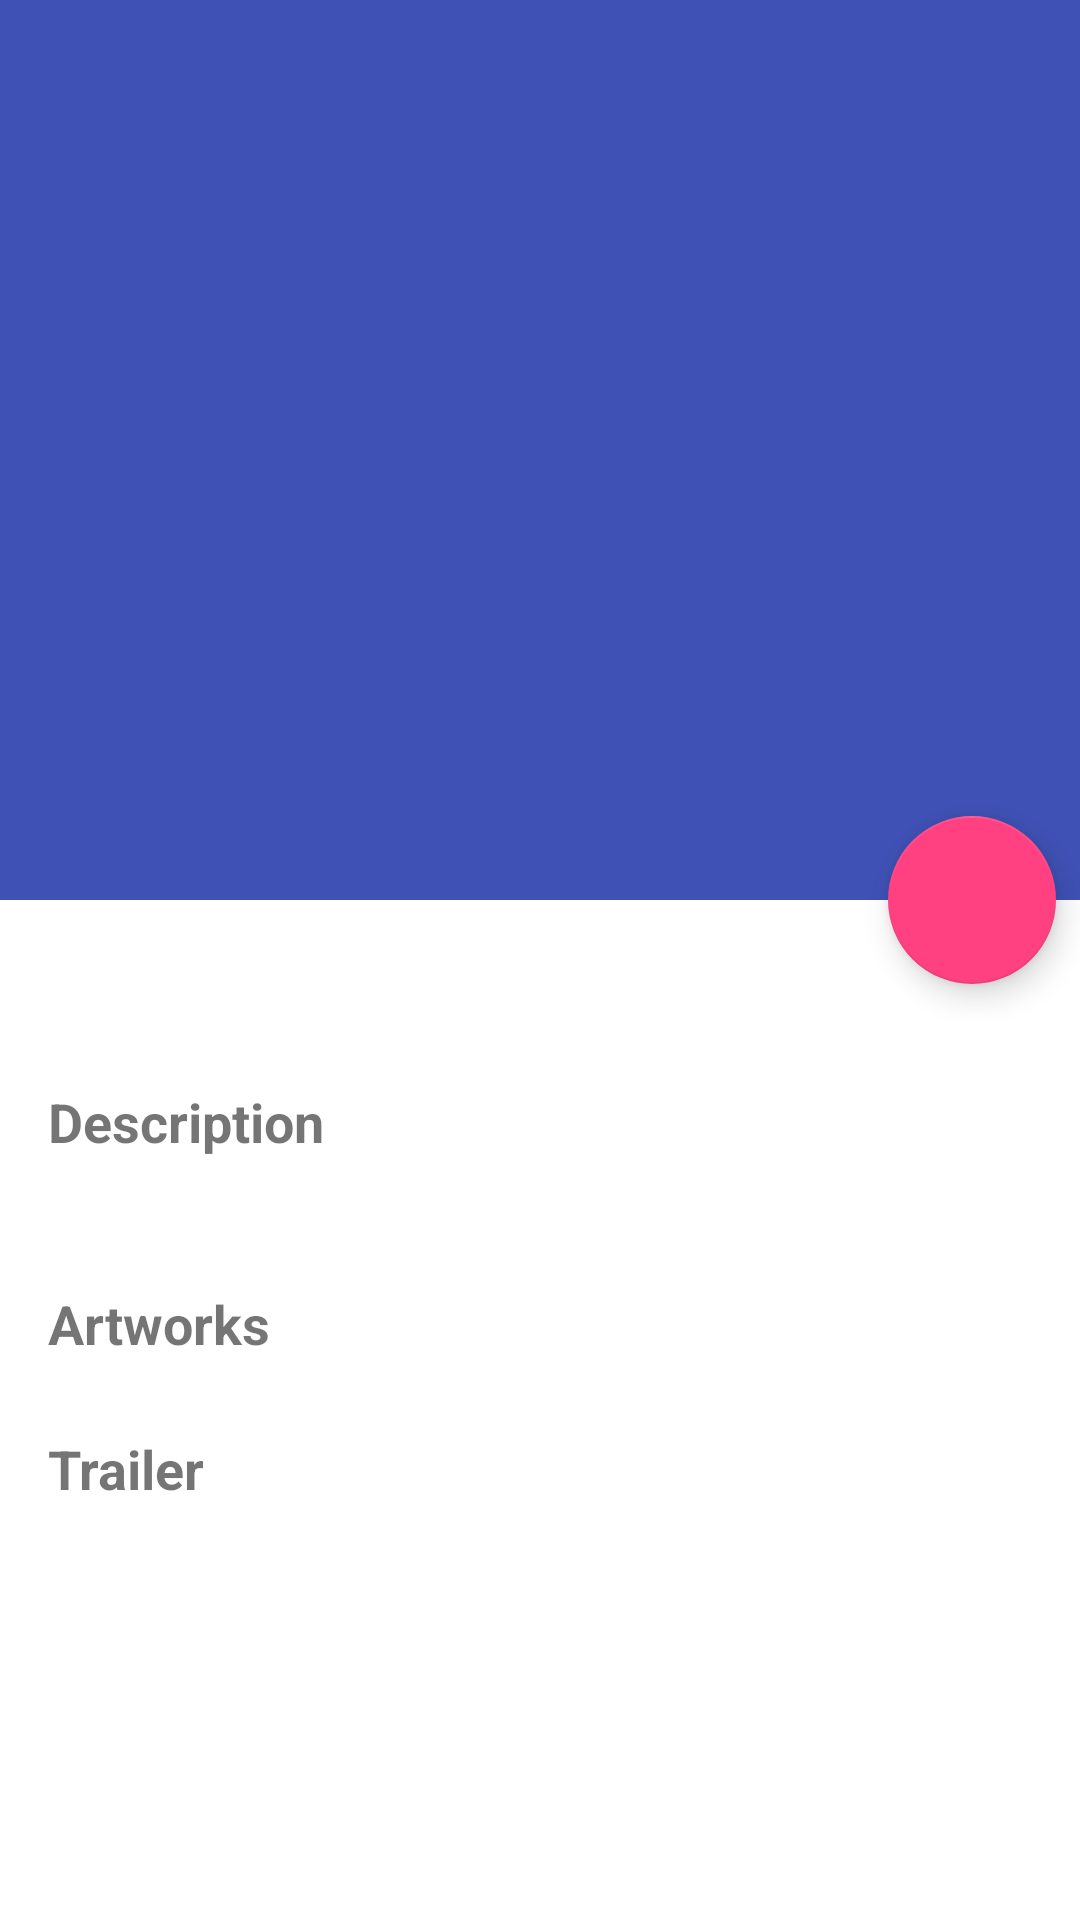

Android layout source for this screen:
<!-- AndroidManifest.xml: application theme AppTheme -->
<!-- res/layout/movie_full_layout.xml -->
<?xml version="1.0" encoding="utf-8"?>
<android.support.design.widget.CoordinatorLayout
    xmlns:android="http://schemas.android.com/apk/res/android"
    xmlns:app="http://schemas.android.com/apk/res-auto"
    android:layout_width="match_parent"
    android:layout_height="match_parent"
    android:background="@android:color/background_light"
    android:fitsSystemWindows="true"
    >

  <android.support.design.widget.AppBarLayout
      android:id="@+id/movie_appbar"
      android:layout_width="match_parent"
      android:layout_height="300dp"
      android:fitsSystemWindows="true"
      android:theme="@style/ThemeOverlay.AppCompat.Dark.ActionBar"
      >

    <android.support.design.widget.CollapsingToolbarLayout
        android:id="@+id/movie_collapsing_toolbar"
        android:layout_width="match_parent"
        android:layout_height="match_parent"
        android:fitsSystemWindows="true"
        app:contentScrim="?attr/colorPrimary"
        app:expandedTitleMarginEnd="64dp"
        app:expandedTitleMarginStart="48dp"
        app:layout_scrollFlags="scroll|exitUntilCollapsed"
        >

      <ImageView
          android:id="@+id/movie_artwork_backdrop"
          android:layout_width="match_parent"
          android:layout_height="match_parent"
          android:fitsSystemWindows="true"
          android:scaleType="centerCrop"
          app:layout_collapseMode="parallax"
          android:contentDescription="@string/movie_artwork_backdrop_text"
          />

      <android.support.v7.widget.Toolbar
          android:id="@+id/movie_toolbar"
          android:layout_width="match_parent"
          android:layout_height="?attr/actionBarSize"
          app:layout_collapseMode="pin"
          app:popupTheme="@style/ThemeOverlay.AppCompat.Light"
          />
    </android.support.design.widget.CollapsingToolbarLayout>
  </android.support.design.widget.AppBarLayout>


  <android.support.v4.widget.NestedScrollView
      android:layout_width="match_parent"
      android:layout_height="match_parent"
      app:layout_behavior="@string/appbar_scrolling_view_behavior"
      >
    <android.support.constraint.ConstraintLayout
        android:layout_width="match_parent"
        android:layout_height="wrap_content"
        >

      <include
          layout="@layout/movie_header_layout"
          android:id="@+id/include"
          android:layout_width="match_parent"
          android:layout_height="wrap_content"
          android:layout_marginEnd="8dp"
          android:layout_marginStart="8dp"
          android:layout_marginTop="8dp"
          app:layout_constraintEnd_toEndOf="parent"
          app:layout_constraintStart_toStartOf="parent"
          app:layout_constraintTop_toTopOf="parent"
          />

      <include
          layout="@layout/movie_description_layout"
          android:id="@+id/include2"
          android:layout_width="match_parent"
          android:layout_height="wrap_content"
          android:layout_marginEnd="8dp"
          android:layout_marginStart="8dp"
          android:layout_marginTop="8dp"
          app:layout_constraintEnd_toEndOf="parent"
          app:layout_constraintStart_toStartOf="parent"
          app:layout_constraintTop_toBottomOf="@+id/include"
          />

      <include
          layout="@layout/movie_artworks_layout"
          android:id="@+id/include3"
          android:layout_width="match_parent"
          android:layout_height="wrap_content"
          android:layout_marginEnd="8dp"
          android:layout_marginStart="8dp"
          android:layout_marginTop="8dp"
          app:layout_constraintEnd_toEndOf="parent"
          app:layout_constraintStart_toStartOf="parent"
          app:layout_constraintTop_toBottomOf="@+id/include2"
          />

      <include
          layout="@layout/movie_trailer_layout"
          android:id="@+id/include4"
          android:layout_width="match_parent"
          android:layout_height="wrap_content"
          android:layout_marginEnd="8dp"
          android:layout_marginStart="8dp"
          android:layout_marginTop="8dp"
          app:layout_constraintEnd_toEndOf="parent"
          app:layout_constraintStart_toStartOf="parent"
          app:layout_constraintTop_toBottomOf="@+id/include3"
          />

    </android.support.constraint.ConstraintLayout>
  </android.support.v4.widget.NestedScrollView>

  <android.support.design.widget.FloatingActionButton
      android:id="@+id/movieFAB"
      android:layout_height="wrap_content"
      android:layout_width="wrap_content"
      android:layout_margin="8dp"
      android:src="@drawable/ic_favorite_border_black_24dp"
      app:layout_anchor="@id/movie_appbar"
      app:layout_anchorGravity="bottom|right|end"
      android:elevation="6dp"
      android:contentDescription="@string/FAB_favourite_button_text"
      />

</android.support.design.widget.CoordinatorLayout>
<!-- res/layout/movie_header_layout.xml (included above) -->
<?xml version="1.0" encoding="utf-8"?>
<android.support.constraint.ConstraintLayout
    xmlns:android="http://schemas.android.com/apk/res/android"
    xmlns:app="http://schemas.android.com/apk/res-auto"
    android:layout_width="match_parent"
    android:layout_height="wrap_content">

  <ImageView
      android:id="@+id/movie_header_poster"
      android:layout_width="wrap_content"
      android:layout_height="wrap_content"
      android:layout_marginStart="8dp"
      android:layout_marginTop="8dp"
      app:layout_constraintStart_toStartOf="parent"
      app:layout_constraintTop_toTopOf="parent"
      app:srcCompat="@mipmap/ic_launcher"
      android:contentDescription="@string/movie_poster_text"
      />
  <TextView
      android:id="@+id/movie_header_title"
      android:layout_width="0dp"
      android:layout_height="wrap_content"
      android:layout_marginEnd="8dp"
      android:layout_marginStart="8dp"
      android:layout_marginTop="16dp"
      android:layout_marginBottom="16dp"
      android:textSize="16sp"
      android:textStyle="bold"
      app:layout_constraintEnd_toEndOf="parent"
      app:layout_constraintStart_toEndOf="@+id/movie_header_poster"
      app:layout_constraintTop_toTopOf="parent"
      />
</android.support.constraint.ConstraintLayout>
<!-- res/layout/movie_description_layout.xml (included above) -->
<?xml version="1.0" encoding="utf-8"?>
<android.support.constraint.ConstraintLayout
    xmlns:android="http://schemas.android.com/apk/res/android"
    xmlns:app="http://schemas.android.com/apk/res-auto"
    android:layout_width="match_parent"
    android:layout_height="wrap_content">

  <TextView
      android:id="@+id/movie_description_title"
      android:layout_width="0dp"
      android:layout_height="wrap_content"
      android:layout_marginEnd="8dp"
      android:layout_marginStart="8dp"
      android:layout_marginTop="8dp"
      android:text="@string/description_title"
      android:textSize="18sp"
      android:textStyle="bold"
      app:layout_constraintEnd_toEndOf="parent"
      app:layout_constraintStart_toStartOf="parent"
      app:layout_constraintTop_toTopOf="parent"
      />

  <TextView
      android:id="@+id/movie_description"
      android:layout_width="0dp"
      android:layout_height="wrap_content"
      android:layout_marginEnd="8dp"
      android:layout_marginStart="8dp"
      android:layout_marginTop="8dp"
      app:layout_constraintEnd_toEndOf="parent"
      app:layout_constraintStart_toStartOf="parent"
      app:layout_constraintTop_toBottomOf="@+id/movie_description_title"
      />

</android.support.constraint.ConstraintLayout>
<!-- res/layout/movie_artworks_layout.xml (included above) -->
<?xml version="1.0" encoding="utf-8"?>
<android.support.constraint.ConstraintLayout
    xmlns:android="http://schemas.android.com/apk/res/android"
    xmlns:app="http://schemas.android.com/apk/res-auto"
    xmlns:tools="http://schemas.android.com/tools"
    android:layout_width="match_parent"
    android:layout_height="wrap_content"
    >
  <TextView
      android:id="@+id/artwork_title"
      android:layout_width="0dp"
      android:layout_height="wrap_content"
      android:layout_marginEnd="8dp"
      android:layout_marginStart="8dp"
      android:layout_marginTop="8dp"
      android:text="@string/artworks_title"
      android:textSize="18sp"
      android:textStyle="bold"
      app:layout_constraintEnd_toEndOf="parent"
      app:layout_constraintStart_toStartOf="parent"
      app:layout_constraintTop_toTopOf="parent"
      />

  <android.support.v7.widget.RecyclerView
      android:id="@+id/artwork_recycler_view"
      android:layout_width="match_parent"
      android:layout_height="wrap_content"
      android:layout_marginEnd="8dp"
      android:layout_marginTop="8dp"
      app:layout_constraintEnd_toEndOf="parent"
      app:layout_constraintStart_toStartOf="parent"
      app:layout_constraintTop_toBottomOf="@+id/artwork_title"
      />

</android.support.constraint.ConstraintLayout>
<!-- res/layout/movie_trailer_layout.xml (included above) -->
<?xml version="1.0" encoding="utf-8"?>
<android.support.constraint.ConstraintLayout
    xmlns:android="http://schemas.android.com/apk/res/android"
    xmlns:app="http://schemas.android.com/apk/res-auto"
    android:layout_width="match_parent"
    android:layout_height="wrap_content"
    >

  <TextView
      android:id="@+id/trailer_title"
      android:layout_width="match_parent"
      android:layout_height="0dp"
      android:layout_marginEnd="8dp"
      android:layout_marginStart="8dp"
      android:layout_marginTop="8dp"
      android:text="@string/trailer_title"
      android:textSize="18sp"
      android:textStyle="bold"
      app:layout_constraintEnd_toEndOf="parent"
      app:layout_constraintStart_toStartOf="parent"
      app:layout_constraintTop_toTopOf="parent"
      />

  <android.support.v7.widget.RecyclerView
      android:id="@+id/trailer_recycler_view"
      android:layout_width="match_parent"
      android:layout_height="wrap_content"
      android:layout_marginEnd="8dp"
      android:layout_marginTop="8dp"
      app:layout_constraintEnd_toEndOf="parent"
      app:layout_constraintStart_toStartOf="parent"
      app:layout_constraintTop_toBottomOf="@+id/trailer_title"
      />

</android.support.constraint.ConstraintLayout>
<!-- resources referenced by this layout -->
<resources>
  <string name="FAB_favourite_button_text">Favourite Button</string>
  <string name="artworks_title">Artworks</string>
  <string name="description_title">Description</string>
  <string name="movie_artwork_backdrop_text">movie artwork backdrop</string>
  <string name="movie_poster_text">Movie poster</string>
  <string name="trailer_title">Trailer</string>
  <style name="AppTheme" parent="Theme.AppCompat.Light.DarkActionBar">
      
      <item name="colorPrimary">@color/colorPrimary</item>
      <item name="colorPrimaryDark">@color/colorPrimaryDark</item>
      <item name="colorAccent">@color/colorAccent</item>
    </style>
  <color name="colorPrimary">#3f51b5</color>
  <color name="colorPrimaryDark">#303F9F</color>
  <color name="colorAccent">#FF4081</color>
</resources>
